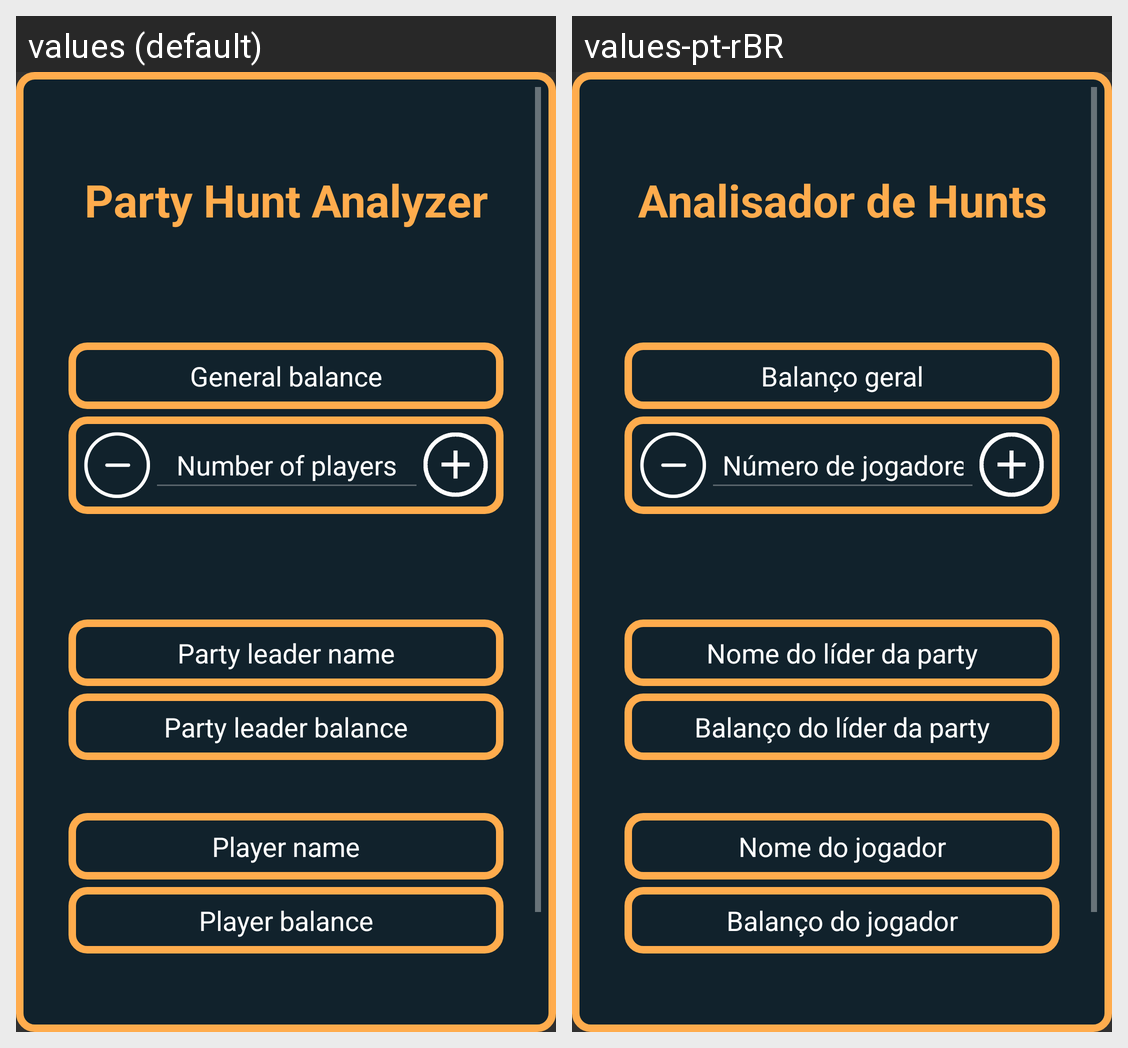

Strings drawn on this Android screen and how each of the app's shown locales translates them:
Android screen res/layout/activity_hunt_calc.xml rendered under 2 locales, left to right: values (default), values-pt-rBR. Device: Nexus 5 (rendered at 1080×1920; each locale shown at half size, 540×960, under a caption strip naming it); theme Theme.AppCompat.NoActionBar.
Strings drawn on this screen, with the default value and each locale's value (text and hints the layout hard-codes, and strings that could not be matched under every locale, appear in the picture but are not listed):

hunt_analyzer
  values: Party Hunt Analyzer
  values-pt-rBR: Analisador de Hunts

general_balance
  values: General balance
  values-pt-rBR: Balanço geral

number_players
  values: Number of players
  values-pt-rBR: Número de jogadores

leader_name
  values: Party leader name
  values-pt-rBR: Nome do líder da party

leader_balance
  values: Party leader balance
  values-pt-rBR: Balanço do líder da party

name
  values: Player name
  values-pt-rBR: Nome do jogador

player_balance
  values: Player balance
  values-pt-rBR: Balanço do jogador
